5-way image classification set "level_5" from GitHub (unica-visual-intelligence-lab/WBC-USID); label vocabulary: basophil, esophil, lymphocyte, monocyte, neutrophil.

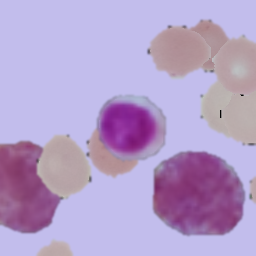
Label: lymphocyte

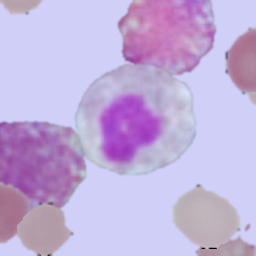
Label: esophil

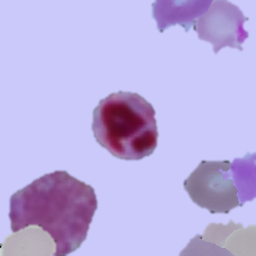
Label: neutrophil

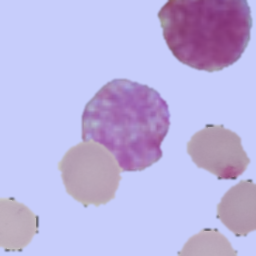
Label: basophil

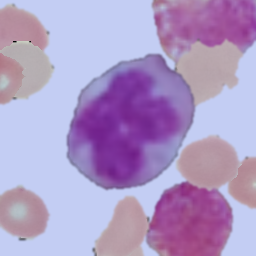
Label: monocyte

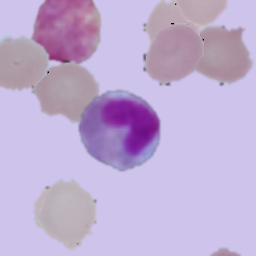
Label: esophil
